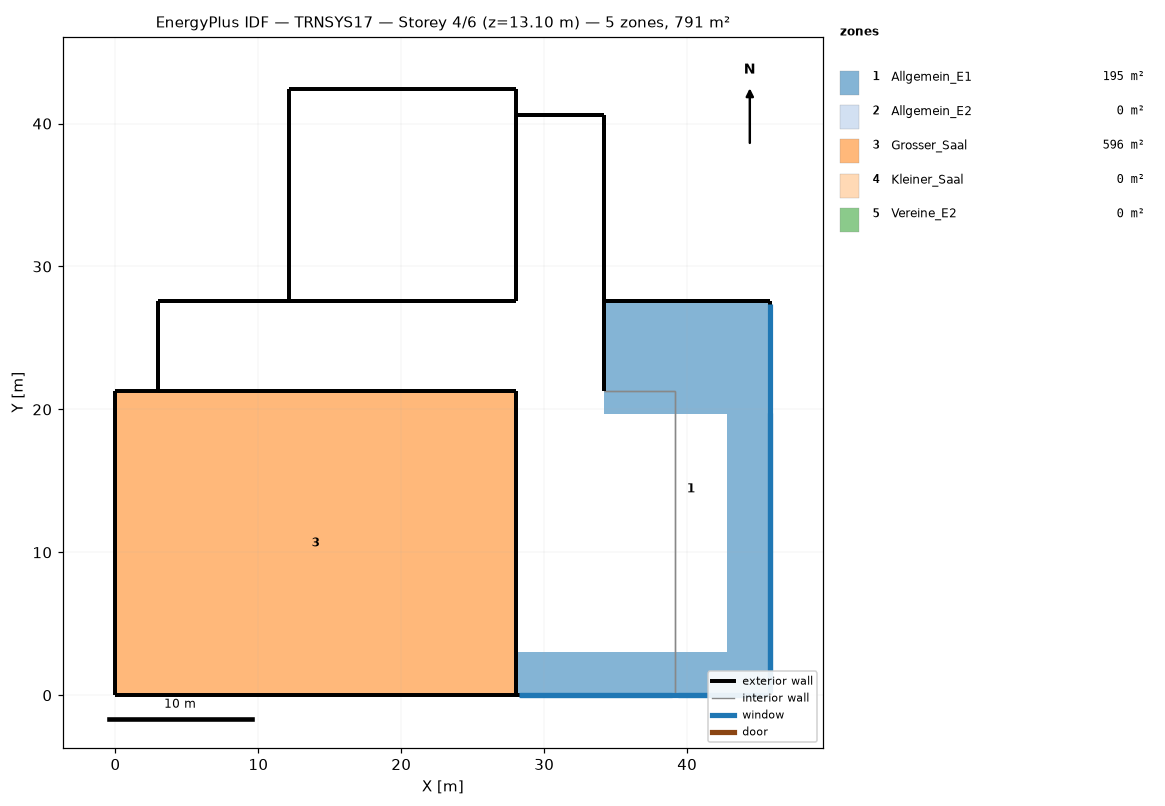
=== STOREY PLAN SPEC (per zone: floor XY polygon, exterior-wall plan segments, windows/doors) ===
zone 1: Allgemein_E1  (195.2 m²)
  floor: (45.82, 27.57) (45.82, 0.00) (28.00, 0.00) (28.00, 3.00) (42.82, 3.00) (42.82, 19.71) (34.17, 19.71) (34.17, 27.57)
  exterior wall: (2.98, 21.27) – (28.00, 21.27)  [25.0 m]
  exterior wall: (34.17, 40.57) – (28.00, 40.57)  [6.2 m]
  exterior wall: (28.00, 27.57) – (2.98, 27.57)  [25.0 m]
  exterior wall: (34.17, 27.57) – (34.17, 40.57)  [13.0 m]
  exterior wall: (45.82, 27.57) – (34.17, 27.57)  [11.6 m]
  exterior wall: (28.00, 40.57) – (28.00, 27.57)  [13.0 m]
  exterior wall: (28.00, 0.00) – (45.82, 0.00)  [17.8 m]
    window: (28.20, 0.00) – (45.69, 0.00)  [62.8 m²]
  exterior wall: (45.82, 0.00) – (45.82, 27.57)  [27.6 m]
    window: (45.82, 0.27) – (45.82, 19.74)  [69.3 m²]
  exterior wall: (28.00, 0.00) – (28.00, 21.27)  [21.3 m]
  exterior wall: (2.98, 27.57) – (2.98, 21.27)  [6.3 m]
zone 2: Allgemein_E2  (0.0 m²)
  exterior wall: (28.00, 0.00) – (39.17, 0.00)  [11.2 m]
    window: (28.30, 0.00) – (38.97, 0.00)  [30.3 m²]
  exterior wall: (28.00, 40.57) – (28.00, 27.57)  [13.0 m]
  exterior wall: (2.98, 21.27) – (28.00, 21.27)  [25.0 m]
  exterior wall: (28.00, 21.27) – (28.00, 0.00)  [21.3 m]
  exterior wall: (2.98, 27.57) – (2.98, 21.27)  [6.3 m]
  exterior wall: (28.00, 27.57) – (2.98, 27.57)  [25.0 m]
  exterior wall: (34.17, 40.57) – (28.00, 40.57)  [6.2 m]
  exterior wall: (34.17, 21.27) – (34.17, 40.57)  [19.3 m]
  interior walls: 2
zone 3: Grosser_Saal  (595.6 m²)
  floor: (28.00, 21.27) (28.00, 0.00) (0.00, 0.00) (0.00, 21.27)
  exterior wall: (0.00, 0.00) – (28.00, 0.00)  [28.0 m]
  exterior wall: (28.00, 21.27) – (0.00, 21.27)  [28.0 m]
  exterior wall: (0.00, 21.27) – (0.00, 0.00)  [21.3 m]
  exterior wall: (28.00, 0.00) – (28.00, 21.27)  [21.3 m]
zone 4: Kleiner_Saal  (0.0 m²)
  exterior wall: (28.00, 27.57) – (28.00, 42.42)  [14.9 m]
  exterior wall: (28.00, 42.42) – (12.17, 42.42)  [15.8 m]
  exterior wall: (12.17, 27.57) – (28.00, 27.57)  [15.8 m]
  exterior wall: (12.17, 42.42) – (12.17, 27.57)  [14.9 m]
zone 5: Vereine_E2  (0.0 m²)
  exterior wall: (45.82, 0.00) – (45.82, 27.57)  [27.6 m]
    window: (45.82, 0.18) – (45.82, 27.39)  [77.5 m²]
  exterior wall: (39.17, 0.00) – (45.82, 0.00)  [6.6 m]
    window: (39.35, 0.00) – (45.69, 0.00)  [17.6 m²]
  exterior wall: (45.82, 27.57) – (34.17, 27.57)  [11.6 m]
  exterior wall: (34.17, 27.57) – (34.17, 21.27)  [6.3 m]
  interior walls: 2

=== DERIVED (storey summary) ===
Building: TRNSYS17
Storey: 4 of 6  (floor level z = 13.10 m)
Storey gross floor area: 790.7 m²
Zones on this storey: 5
  - Allgemein_E1: floor 195.2 m²; exterior wall 166.8 m (665.6 m²); 2 window(s) 132.1 m²; WWR 19.8%
  - Allgemein_E2: floor 0.0 m²; exterior wall 127.2 m (407.2 m²); 1 window(s) 30.3 m²; WWR 7.4%
  - Grosser_Saal: floor 595.6 m²; exterior wall 98.5 m (1058.3 m²); WWR 0.0%
  - Kleiner_Saal: floor 0.0 m²; exterior wall 61.4 m (441.2 m²); WWR 0.0%
  - Vereine_E2: floor 0.0 m²; exterior wall 52.2 m (166.9 m²); 2 window(s) 95.1 m²; WWR 57.0%
Zone adjacency: (none detected)